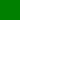
t = 0.00 s
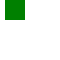
t = 0.50 s
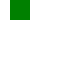
t = 1.00 s
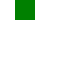
t = 1.50 s
t = 2.00 s: frame unchanged from t = 0.00 s, image omitted
t = 4.00 s: frame unchanged from t = 0.00 s, image omitted

The animated SVG that drew these frames (rendered in a browser with its animation timeline set to each time). Animation: 1 SMIL element (animate=1); one cycle of 4.00 s.

<svg xmlns="http://www.w3.org/2000/svg" xmlns:xlink="http://www.w3.org/1999/xlink" width="60" height="60"><rect width="20" height="20" fill="green"><animate attributeName="x" from="0" to="20" dur="2s" repeatCount="2"/></rect></svg>
